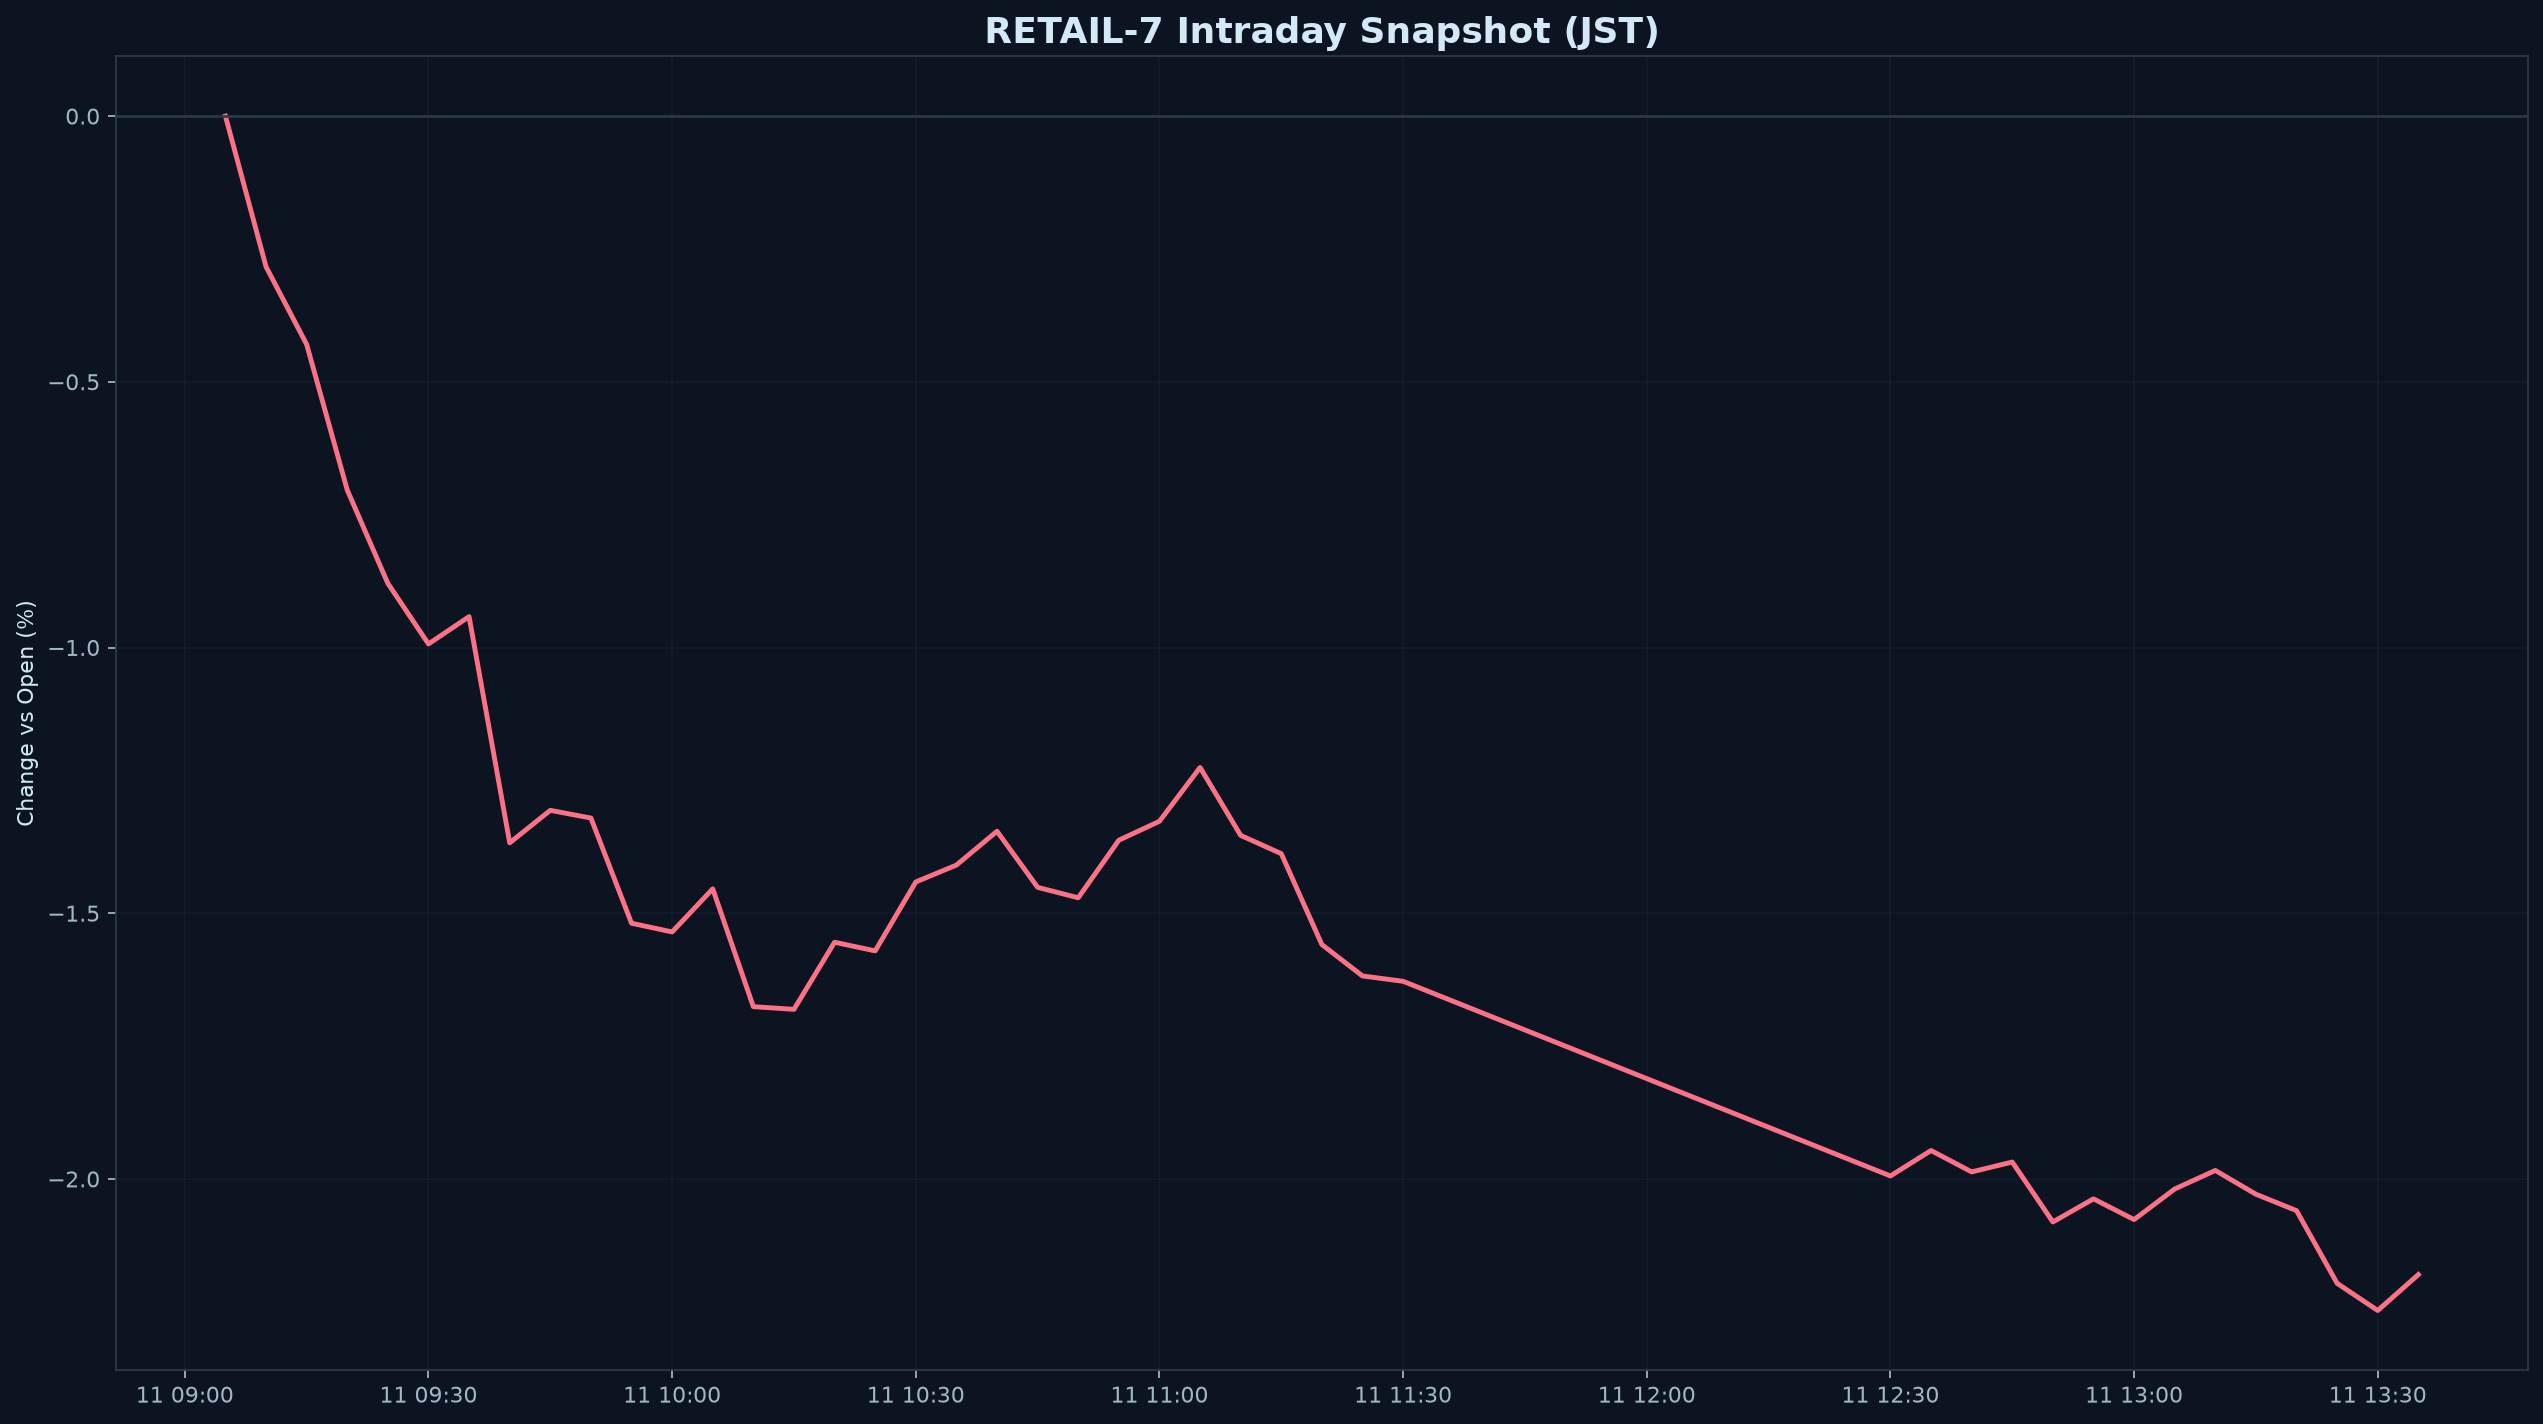

The file beside this chart, header and first rows:
datetime_jst, pct
2026-11-11 09:05:00+09:00, 0.000000
2026-11-11 09:10:00+09:00, -0.2835
2026-11-11 09:15:00+09:00, -0.4296
2026-11-11 09:20:00+09:00, -0.7037
2026-11-11 09:25:00+09:00, -0.8794
2026-11-11 09:30:00+09:00, -0.9933
2026-11-11 09:35:00+09:00, -0.9419
2026-11-11 09:40:00+09:00, -1.368
2026-11-11 09:45:00+09:00, -1.306
2026-11-11 09:50:00+09:00, -1.321
2026-11-11 09:55:00+09:00, -1.519
2026-11-11 10:00:00+09:00, -1.535
2026-11-11 10:05:00+09:00, -1.454
2026-11-11 10:10:00+09:00, -1.676
2026-11-11 10:15:00+09:00, -1.681
2026-11-11 10:20:00+09:00, -1.555
2026-11-11 10:25:00+09:00, -1.571
2026-11-11 10:30:00+09:00, -1.441
2026-11-11 10:35:00+09:00, -1.409
2026-11-11 10:40:00+09:00, -1.346
2026-11-11 10:45:00+09:00, -1.451
2026-11-11 10:50:00+09:00, -1.471
2026-11-11 10:55:00+09:00, -1.363
2026-11-11 11:00:00+09:00, -1.327
2026-11-11 11:05:00+09:00, -1.226
2026-11-11 11:10:00+09:00, -1.354
2026-11-11 11:15:00+09:00, -1.388
2026-11-11 11:20:00+09:00, -1.559
2026-11-11 11:25:00+09:00, -1.618
2026-11-11 11:30:00+09:00, -1.628
2026-11-11 12:30:00+09:00, -1.994
2026-11-11 12:35:00+09:00, -1.947
2026-11-11 12:40:00+09:00, -1.987
2026-11-11 12:45:00+09:00, -1.968
2026-11-11 12:50:00+09:00, -2.081
2026-11-11 12:55:00+09:00, -2.037
2026-11-11 13:00:00+09:00, -2.076
2026-11-11 13:05:00+09:00, -2.019
2026-11-11 13:10:00+09:00, -1.984
2026-11-11 13:15:00+09:00, -2.029
2026-11-11 13:20:00+09:00, -2.06
2026-11-11 13:25:00+09:00, -2.196
2026-11-11 13:30:00+09:00, -2.248
2026-11-11 13:35:00+09:00, -2.18
